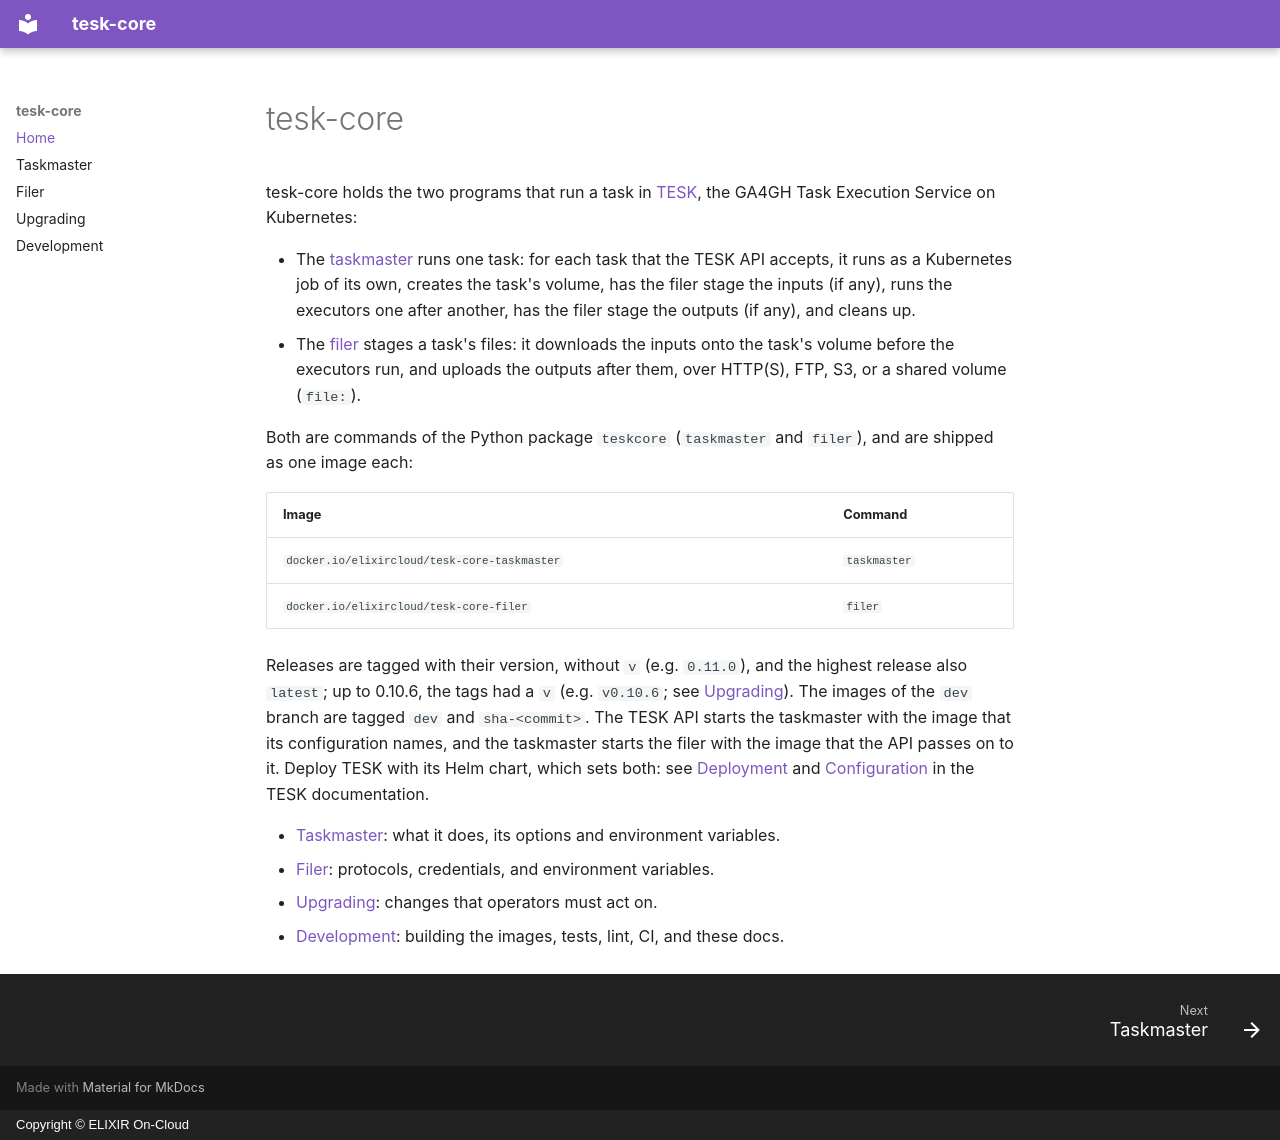

repository: elixir-cloud-aai/tesk-core · page: index.html · generator: mkdocs · copyright: Copyright © ELIXIR On-Cloud

# tesk-core

tesk-core holds the two programs that run a task in
[TESK](https://tesk.readthedocs.io/), the GA4GH Task Execution Service on
Kubernetes:

- The [taskmaster](taskmaster.md) runs one task: for each task that the TESK
  API accepts, it runs as a Kubernetes job of its own, creates the task's
  volume, has the filer stage the inputs (if any), runs the executors one
  after another, has the filer stage the outputs (if any), and cleans up.
- The [filer](filer.md) stages a task's files: it downloads the inputs onto
  the task's volume before the executors run, and uploads the outputs after
  them, over HTTP(S), FTP, S3, or a shared volume (`file:`).

Both are commands of the Python package `teskcore` (`taskmaster` and `filer`),
and are shipped as one image each:

| Image | Command |
|---|---|
| `docker.io/elixircloud/tesk-core-taskmaster` | `taskmaster` |
| `docker.io/elixircloud/tesk-core-filer` | `filer` |

Releases are tagged with their version, without `v` (e.g. `0.11.0`), and
the highest release also `latest`; up to 0.10.6, the tags had a `v` (e.g.
`v0.10.6`; see [Upgrading](upgrading.md#new-image-tags)). The images of the
`dev` branch are tagged `dev` and `sha-<commit>`. The TESK
API starts the taskmaster with the image that its configuration names, and
the taskmaster starts the filer with the image that the API passes on to it.
Deploy TESK with its Helm chart, which sets both: see
[Deployment](https://tesk.readthedocs.io/en/latest/deployment/) and
[Configuration](https://tesk.readthedocs.io/en/latest/configuration/) in the
TESK documentation.

- [Taskmaster](taskmaster.md): what it does, its options and environment
  variables.
- [Filer](filer.md): protocols, credentials, and environment variables.
- [Upgrading](upgrading.md): changes that operators must act on.
- [Development](development.md): building the images, tests, lint, CI, and
  these docs.
